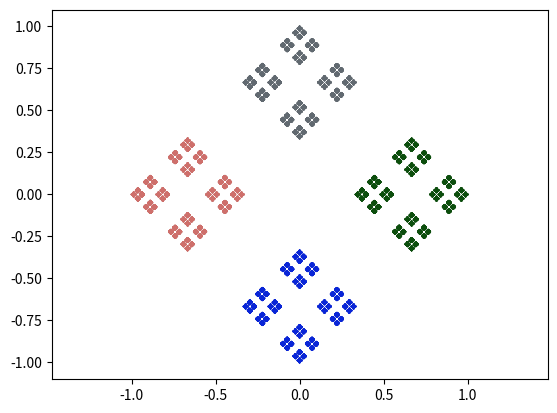

This figure's Python source:
#############################
#User input to configure game
#############################

N=4 #Number of vertices
r=2/3 #Ratio for step size
T=1e5 #number if iterations 

#############################
#import python packages for calculations and plotting
#############################
import numpy as np
%matplotlib widget 
import matplotlib.pyplot as plt

#############################
#initialize
#############################
#make sure T is integer type
T=int(T) 

#Compute coordinates of the N vertices and assign a random color to each
thetaV=2*np.pi*np.arange(N)/N
zV=np.exp(1j*thetaV)
colorV=np.random.rand(N,3)

#use random point for initial condition
zP=np.random.rand(1)+1j*np.random.rand(1) 

#Initialize arrays for x and y coordinates of points
xSave=np.zeros(T)
ySave=np.zeros(T)

#generate random sequence of vertices to move toward
Vseq=np.random.randint(N,size=T)

#############################
#iterate for 10 times without storing
#############################
for ii in range(10):
    indV=np.random.randint(N);
    zP=zP + r*(zV[indV]-zP)

#############################
#iterate T times and store locations
#############################
for ii in range(T):
    indV=Vseq[ii];
    zP=zP + r*(zV[indV]-zP)
    ySave[ii]=zP.real #Orient with first vertex on y axis
    xSave[ii]=zP.imag 

#############################
# Plot the stored locations
#############################
plt.scatter(xSave,ySave,s=.1,c=colorV[Vseq,0:3])
plt.axis('equal')
plt.show()